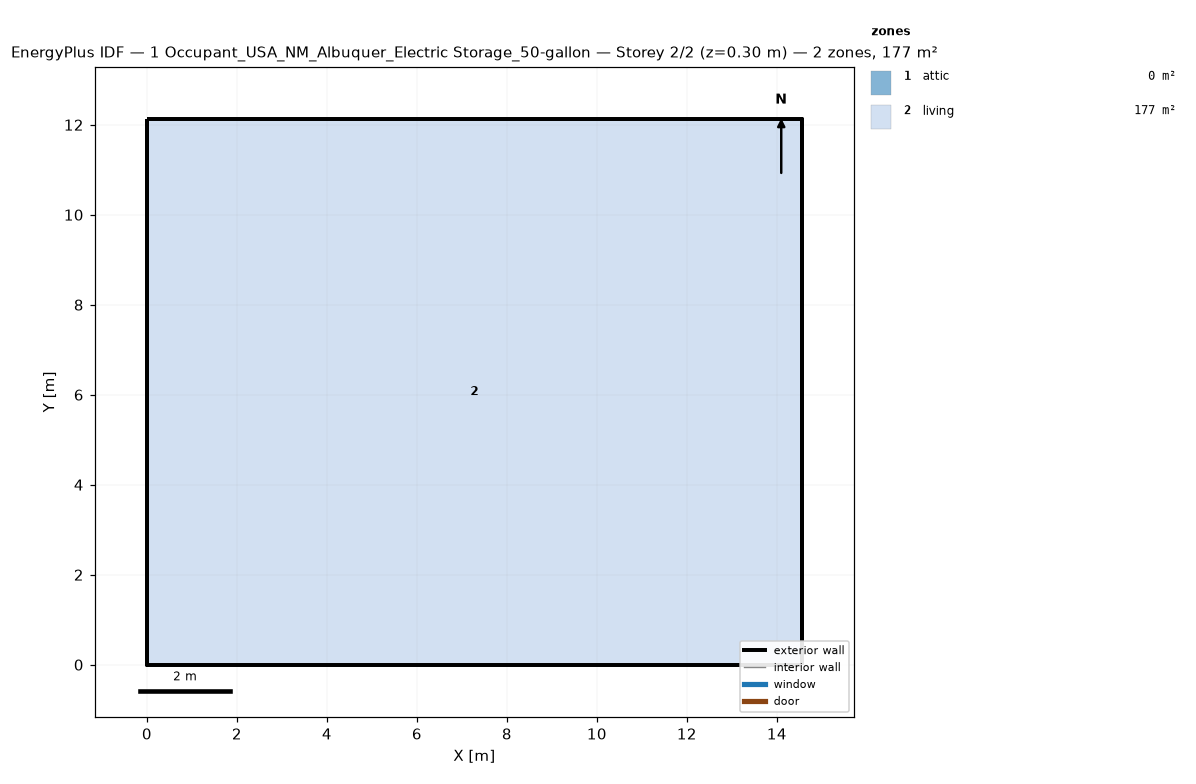
=== STOREY PLAN SPEC (per zone: floor XY polygon, exterior-wall plan segments, windows/doors) ===
zone 1: attic  (0.0 m²)
  exterior wall: (14.55, 0.00) – (14.55, 12.13) – (14.55, 6.06)  [18.2 m]
  exterior wall: (0.00, 12.13) – (0.00, 0.00) – (0.00, 6.06)  [18.2 m]
zone 2: living  (176.5 m²)
  floor: (0.00, 0.00) (0.00, 12.13) (14.55, 12.13) (14.55, 0.00)
  exterior wall: (0.00, 0.00) – (14.55, 0.00)  [14.6 m]
  exterior wall: (14.55, 0.00) – (14.55, 12.13)  [12.1 m]
  exterior wall: (14.55, 12.13) – (0.00, 12.13)  [14.6 m]
  exterior wall: (0.00, 12.13) – (0.00, 0.00)  [12.1 m]

=== DERIVED (storey summary) ===
Building: 1 Occupant_USA_NM_Albuquer_Electric Storage_50-gallon
Storey: 2 of 2  (floor level z = 0.30 m)
Storey gross floor area: 176.5 m²
Zones on this storey: 2
  - attic: floor 0.0 m²; exterior wall 36.4 m (24.5 m²); WWR 0.0%
  - living: floor 176.5 m²; exterior wall 53.4 m (146.4 m²); WWR 0.0%
Zone adjacency: (none detected)